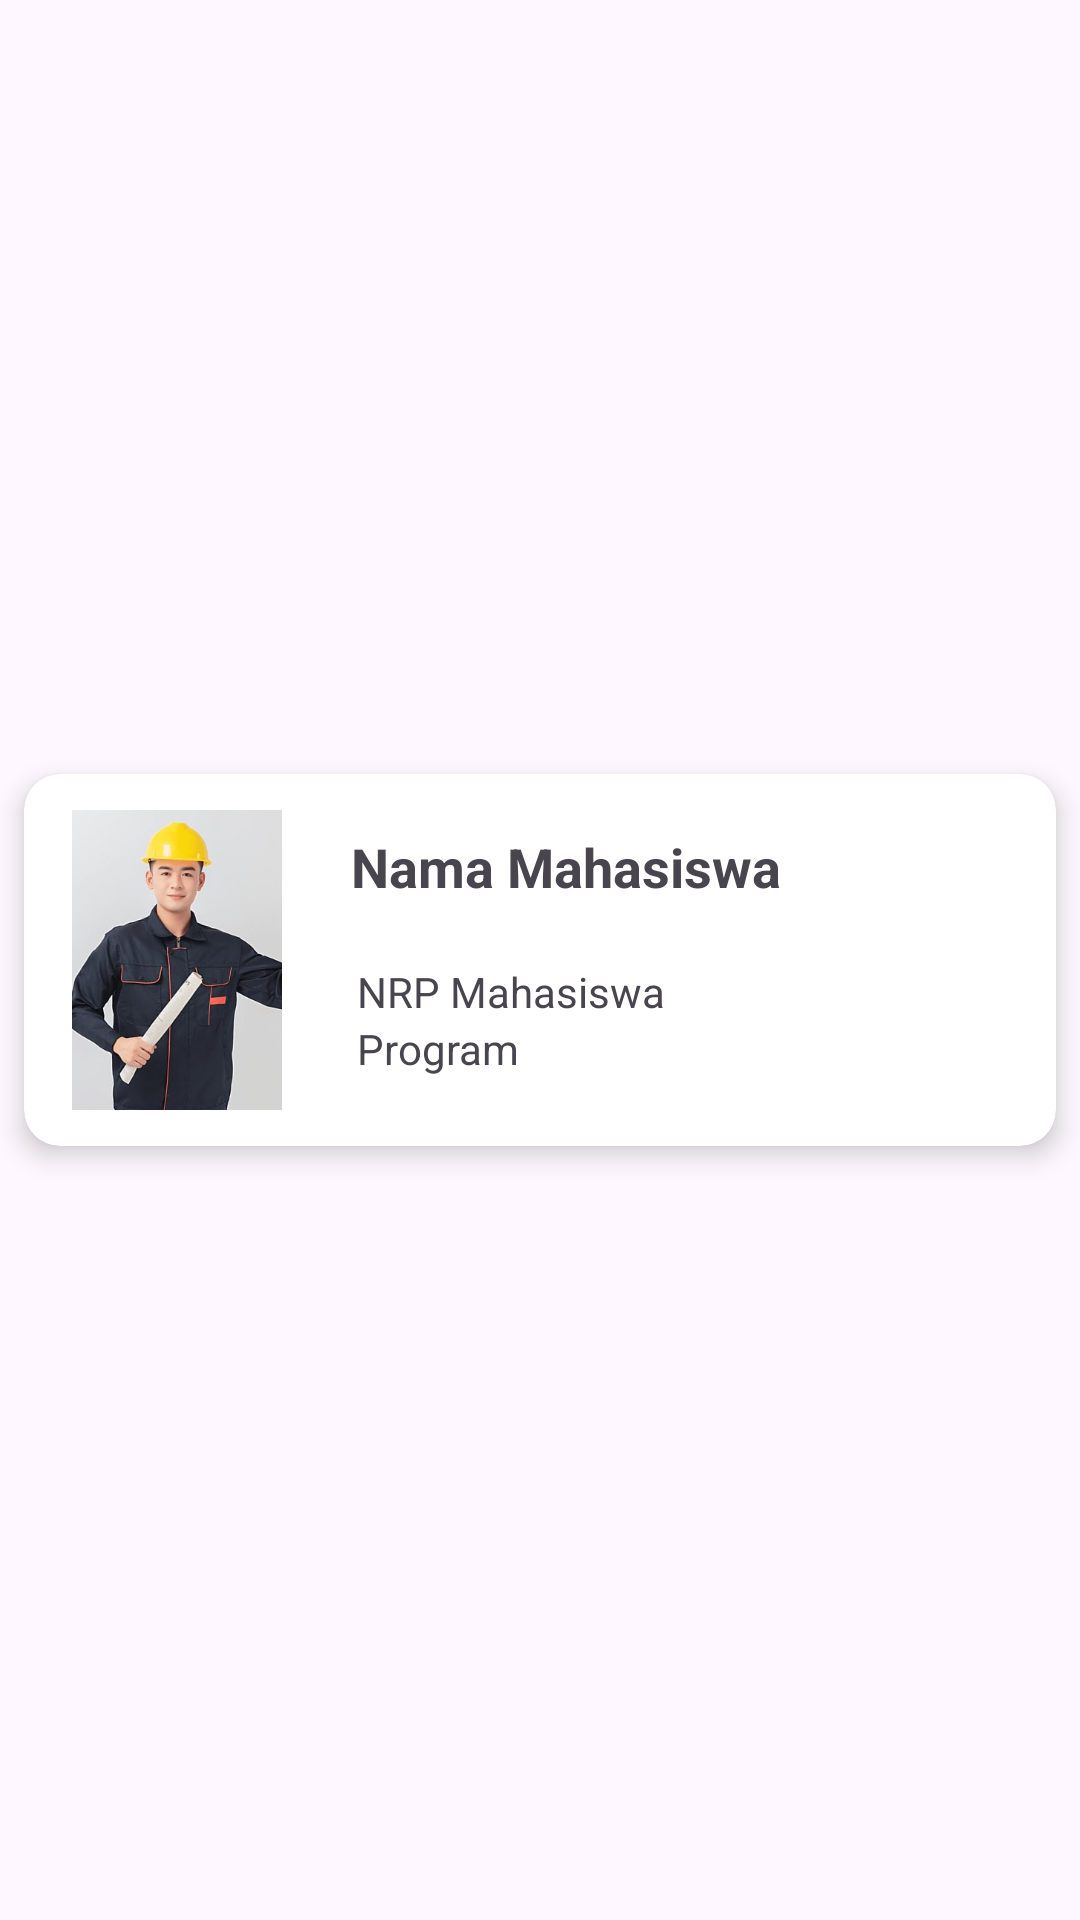

Produce the Android XML layout that renders to this screen, including the resource entries it uses.
<!-- AndroidManifest.xml: application theme Theme.NmpSeleraku -->
<!-- res/layout/mahasiswa_card.xml -->
<?xml version="1.0" encoding="utf-8"?>
<androidx.constraintlayout.widget.ConstraintLayout xmlns:android="http://schemas.android.com/apk/res/android"
    xmlns:app="http://schemas.android.com/apk/res-auto"
    xmlns:tools="http://schemas.android.com/tools"
    android:layout_width="match_parent"
    android:layout_height="wrap_content">

    <androidx.cardview.widget.CardView
        android:id="@+id/cardMahasiswa"
        android:layout_width="0dp"
        android:layout_height="wrap_content"
        android:layout_margin="8dp"
        android:layout_marginStart="16dp"
        android:layout_marginTop="8dp"
        android:layout_marginEnd="16dp"
        android:layout_marginBottom="8dp"
        app:cardCornerRadius="12dp"
        app:cardElevation="5dp"
        app:layout_constraintBottom_toBottomOf="parent"
        app:layout_constraintEnd_toEndOf="parent"
        app:layout_constraintStart_toStartOf="parent"
        app:layout_constraintTop_toTopOf="parent">

        <androidx.constraintlayout.widget.ConstraintLayout
            android:layout_width="match_parent"
            android:layout_height="wrap_content"
            android:padding="12dp">

            <ImageView
                android:id="@+id/imgMahasiswa"
                android:layout_width="70dp"
                android:layout_height="100dp"
                android:layout_marginStart="4dp"
                android:scaleType="centerCrop"
                app:layout_constraintBottom_toBottomOf="parent"
                app:layout_constraintStart_toStartOf="parent"
                app:layout_constraintTop_toTopOf="parent"
                app:layout_constraintVertical_bias="0.0"
                app:srcCompat="@drawable/budi" />

            <TextView
                android:id="@+id/txtNama"
                android:layout_width="0dp"
                android:layout_height="wrap_content"
                android:layout_margin="3dp"
                android:layout_marginStart="40dp"
                android:paddingLeft="20dp"
                android:text="@string/mahasiswa_nama"
                android:textSize="18sp"
                android:textStyle="bold"
                app:layout_constraintBottom_toBottomOf="parent"
                app:layout_constraintEnd_toEndOf="parent"
                app:layout_constraintStart_toEndOf="@+id/imgMahasiswa"
                app:layout_constraintTop_toTopOf="parent"
                app:layout_constraintVertical_bias="0.051" />

            <TextView
                android:id="@+id/txtNrp"
                android:layout_width="0dp"
                android:layout_height="wrap_content"
                android:layout_marginTop="20dp"
                android:paddingLeft="25dp"
                android:text="@string/mahasiswa_nrp"
                app:layout_constraintEnd_toEndOf="parent"
                app:layout_constraintStart_toEndOf="@+id/imgMahasiswa"
                app:layout_constraintTop_toBottomOf="@+id/txtNama" />

            <TextView
                android:id="@+id/txtProgram"
                android:layout_width="0dp"
                android:layout_height="wrap_content"
                android:paddingLeft="25dp"
                android:text="Program"
                app:layout_constraintBottom_toBottomOf="parent"
                app:layout_constraintEnd_toEndOf="parent"
                app:layout_constraintHorizontal_bias="0.0"
                app:layout_constraintStart_toEndOf="@+id/imgMahasiswa"
                app:layout_constraintTop_toBottomOf="@+id/txtNrp"
                app:layout_constraintVertical_bias="0.0" />
        </androidx.constraintlayout.widget.ConstraintLayout>
    </androidx.cardview.widget.CardView>
</androidx.constraintlayout.widget.ConstraintLayout>
<!-- resources referenced by this layout -->
<resources>
  <!-- drawable budi: jpg bitmap (drawable, 28744 bytes) -->
  <string name="mahasiswa_nama">Nama Mahasiswa</string>
  <string name="mahasiswa_nrp">NRP Mahasiswa</string>
  <style name="Theme.NmpSeleraku" parent="Base.Theme.NmpSeleraku" />
  <style name="Base.Theme.NmpSeleraku" parent="Theme.Material3.DayNight.NoActionBar">
          
          
      </style>
</resources>
